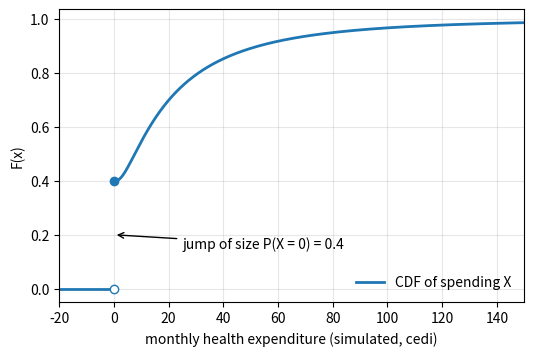

Recreate this plot in Python.
# DEP 803 -- Chapter 4: Probability Foundations, Random Variables and Transformations
# A mixed distribution: zero-inflated household health expenditure (simulated).
# (c) 2026 Stephen E. Moore. MIT Licence.
import numpy as np
import matplotlib.pyplot as plt
from scipy import stats

rng = np.random.default_rng(803)
pi0 = 0.40                                   # P(no health spending last month)
pos = stats.lognorm(s=1.0, scale=np.exp(3.0))  # spending given spending > 0


def cdf(x):
    """F(x) = pi0 * 1{x >= 0} + (1 - pi0) * G(x): a jump of size pi0 at zero."""
    x = np.asarray(x, dtype=float)
    return np.where(x < 0, 0.0, pi0 + (1 - pi0) * pos.cdf(np.maximum(x, 0)))


def quantile(p):
    """Generalised inverse F^{-1}(p) = inf{x : F(x) >= p}."""
    p = np.asarray(p, dtype=float)
    q = pos.ppf(np.clip((p - pi0) / (1 - pi0), 0, 1))
    return np.where(p <= pi0, 0.0, q)


n = 100_000
spend = np.where(rng.random(n) < pi0, 0.0, pos.rvs(size=n, random_state=rng))
print(f"P(X = 0): model {pi0:.3f}   sample {np.mean(spend == 0):.3f}")
print(f"P(X <= 50): model {cdf(50.0):.3f}   sample {np.mean(spend <= 50):.3f}")
mean_model = (1 - pi0) * pos.mean()
print(f"E[X]:  model {mean_model:7.2f}   sample {spend.mean():7.2f}")
m_pos = spend[spend > 0].mean()
print(f"E[X | X > 0]: model {pos.mean():7.2f}   sample {m_pos:7.2f}")
print("\n  p   quantile F^-1(p)   sample quantile")
for p in [0.25, 0.40, 0.50, 0.75, 0.95]:
    print(f"{p:4.2f}   {quantile(p):12.2f}   {np.quantile(spend, p):12.2f}")
print("\nNo density exists: the point x = 0 carries positive probability.")

fig, ax = plt.subplots(figsize=(6, 3.8))
grid = np.linspace(0, 150, 600)
ax.plot([-20, 0], [0, 0], "C0", lw=2)
ax.plot(grid, cdf(grid), "C0", lw=2, label="CDF of spending X")
ax.plot(0, 0, "o", mfc="white", mec="C0")
ax.plot(0, pi0, "o", color="C0")
ax.annotate("jump of size P(X = 0) = 0.4", xy=(0, 0.2), xytext=(25, 0.15),
            arrowprops=dict(arrowstyle="->"))
ax.set_xlim(-20, 150)
ax.set(xlabel="monthly health expenditure (simulated, cedi)", ylabel="F(x)")
ax.legend(frameon=False, loc="lower right")
ax.grid(alpha=0.3)
plt.savefig("ch04_mixed.pdf", bbox_inches="tight")
